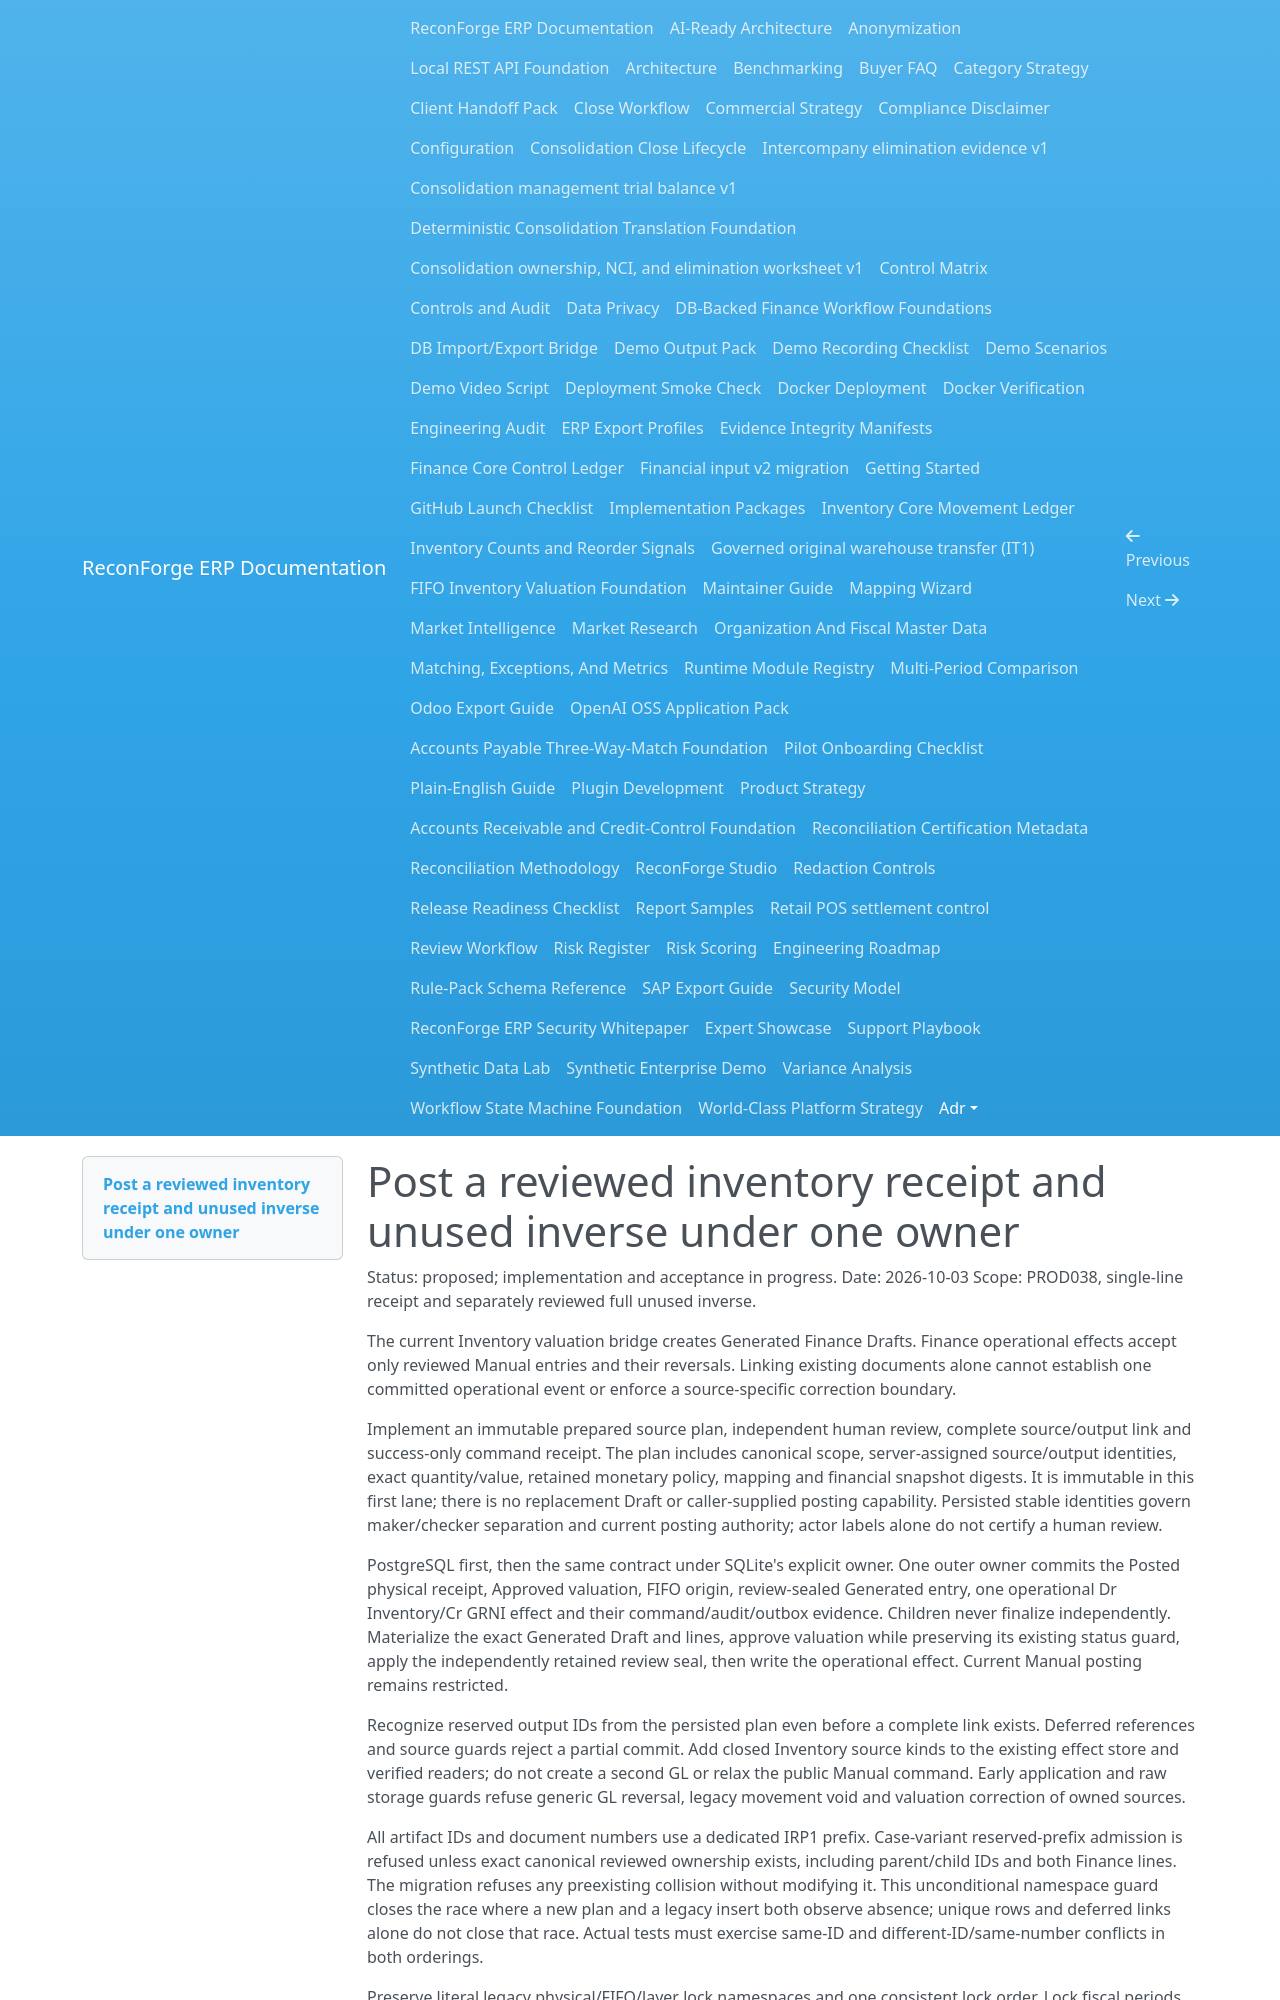

repository: amrzainmubarak/reconforge-erp · page: adr/0824-post-reviewed-inventory-receipts-under-one-owner/index.html · generator: mkdocs

# Post a reviewed inventory receipt and unused inverse under one owner

Status: proposed; implementation and acceptance in progress.
Date: 2026-10-03
Scope: PROD038, single-line receipt and separately reviewed full unused inverse.

The current Inventory valuation bridge creates Generated Finance Drafts. Finance
operational effects accept only reviewed Manual entries and their reversals.
Linking existing documents alone cannot establish one committed operational event
or enforce a source-specific correction boundary.

Implement an immutable prepared source plan, independent human review, complete
source/output link and success-only command receipt. The plan includes canonical
scope, server-assigned source/output identities, exact quantity/value, retained
monetary policy, mapping and financial snapshot digests. It is immutable in this
first lane; there is no replacement Draft or caller-supplied posting capability.
Persisted stable identities govern maker/checker separation and current posting
authority; actor labels alone do not certify a human review.

PostgreSQL first, then the same contract under SQLite's explicit owner. One outer
owner commits the Posted physical receipt, Approved valuation, FIFO origin,
review-sealed Generated entry, one operational Dr Inventory/Cr GRNI effect and
their command/audit/outbox evidence. Children never finalize independently.
Materialize the exact Generated Draft and lines, approve valuation while preserving
its existing status guard, apply the independently retained review seal, then
write the operational effect. Current Manual posting remains restricted.

Recognize reserved output IDs from the persisted plan even before a complete link
exists. Deferred references and source guards reject a partial commit. Add closed
Inventory source kinds to the existing effect store and verified readers; do not
create a second GL or relax the public Manual command. Early application and raw
storage guards refuse generic GL reversal, legacy movement void and valuation
correction of owned sources.

All artifact IDs and document numbers use a dedicated IRP1 prefix. Case-variant
reserved-prefix admission is refused unless exact canonical reviewed ownership
exists, including parent/child IDs and both Finance lines. The migration refuses
any preexisting collision without modifying it. This unconditional namespace
guard closes the race where a new plan and a legacy insert both observe absence;
unique rows and deferred links alone do not close that race. Actual tests must
exercise same-ID and different-ID/same-number conflicts in both orderings.

Preserve literal legacy physical/FIFO/layer lock namespaces and one consistent
lock order. Lock fiscal periods and mutable canonical parents before effects.
Exact retry uses current authority and independently verified original linkage;
legitimate later consumption does not invalidate the original receipt success.
Do not silently change a caller's PostgreSQL isolation.

The0100 storage guard requires READ COMMITTED for ordinary movement posting and
voiding status transitions as well as reviewed source mutations. It takes the
existing physical/FIFO locks before observing receipt association, then checks
nonnegative Internal stock only for receipt-associated resources. A repeatable-read
absence snapshot cannot bypass this boundary. Ordinary Draft editing and read-only
repeatable-read stay available; this declared write-profile restriction neither
lowers caller isolation nor changes unrelated stock policy. New receipt admission
requires an Internal location that disallows negative stock.

Entity-scoped reference reads retain restrictive Finance metadata UPDATE RLS.
Use sorted paired tenant/table/ID advisory locks followed by ordinary authorized
SELECT for chart, journal and account admission; additive invoker mutation guards
acquire the same SQL-derived keys. No scope GUC widening or definer privilege is
introduced. Metadata Active races must wait and recheck. A DELETE can already hold
a tuple lock before its advisory guard, so test complete success or full rollback,
raw deletion refusal and safe identical retry; do not claim deadlock-free behavior.
